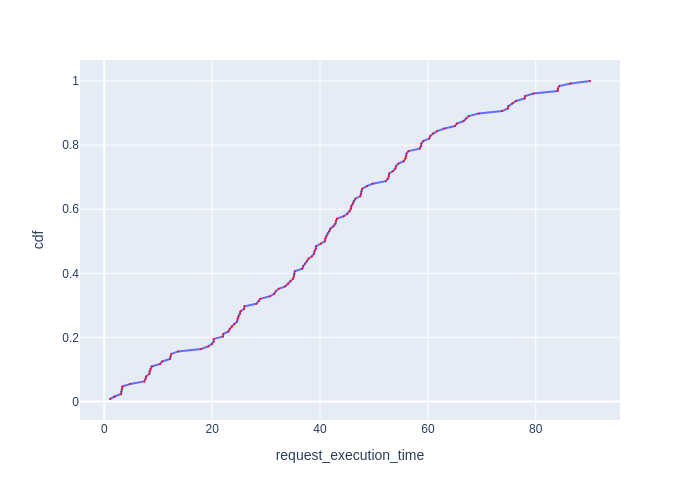

The data file committed next to this chart (first rows):
Request Id, request_execution_time, cdf
0_99, 1.059, 0.007812
0_82, 1.921, 0.01562
0_78, 3.1, 0.02344
0_116, 3.169, 0.03125
0_89, 3.282, 0.03906
0_113, 3.362, 0.04688
0_65, 4.79, 0.05469
0_72, 7.424, 0.0625
0_1, 7.645, 0.07031
0_35, 7.754, 0.07812
0_100, 8.335, 0.08594
0_119, 8.396, 0.09375
0_69, 8.581, 0.1016
0_60, 8.798, 0.1094
0_57, 10.34, 0.1172
0_14, 10.72, 0.125
0_96, 12.19, 0.1328
0_11, 12.28, 0.1406
0_45, 12.43, 0.1484
0_36, 13.68, 0.1562
0_9, 17.95, 0.1641
0_55, 19.27, 0.1719
0_26, 19.96, 0.1797
0_115, 20.28, 0.1875
0_17, 20.31, 0.1953
0_48, 22.02, 0.2031
0_54, 22.08, 0.2109
0_20, 23.02, 0.2188
0_70, 23.26, 0.2266
0_10, 23.66, 0.2344
0_110, 24.12, 0.2422
0_81, 24.63, 0.25
0_125, 24.72, 0.2578
0_107, 24.9, 0.2656
0_105, 25.19, 0.2734
0_91, 25.25, 0.2812
0_117, 25.93, 0.2891
0_122, 25.99, 0.2969
0_66, 28.19, 0.3047
0_123, 28.65, 0.3125
0_46, 28.92, 0.3203
0_127, 30.73, 0.3281
0_16, 31.49, 0.3359
0_41, 31.78, 0.3438
0_58, 32.34, 0.3516
0_8, 33.56, 0.3594
0_3, 34.05, 0.3672
0_42, 34.49, 0.375
0_120, 34.99, 0.3828
0_15, 35.15, 0.3906
0_77, 35.22, 0.3984
0_7, 35.32, 0.4062
0_51, 36.71, 0.4141
0_124, 36.87, 0.4219
0_61, 37.22, 0.4297
0_74, 37.57, 0.4375
0_118, 37.86, 0.4453
0_112, 38.51, 0.4531
0_23, 38.86, 0.4609
0_126, 38.97, 0.4688
... 68 more rows
